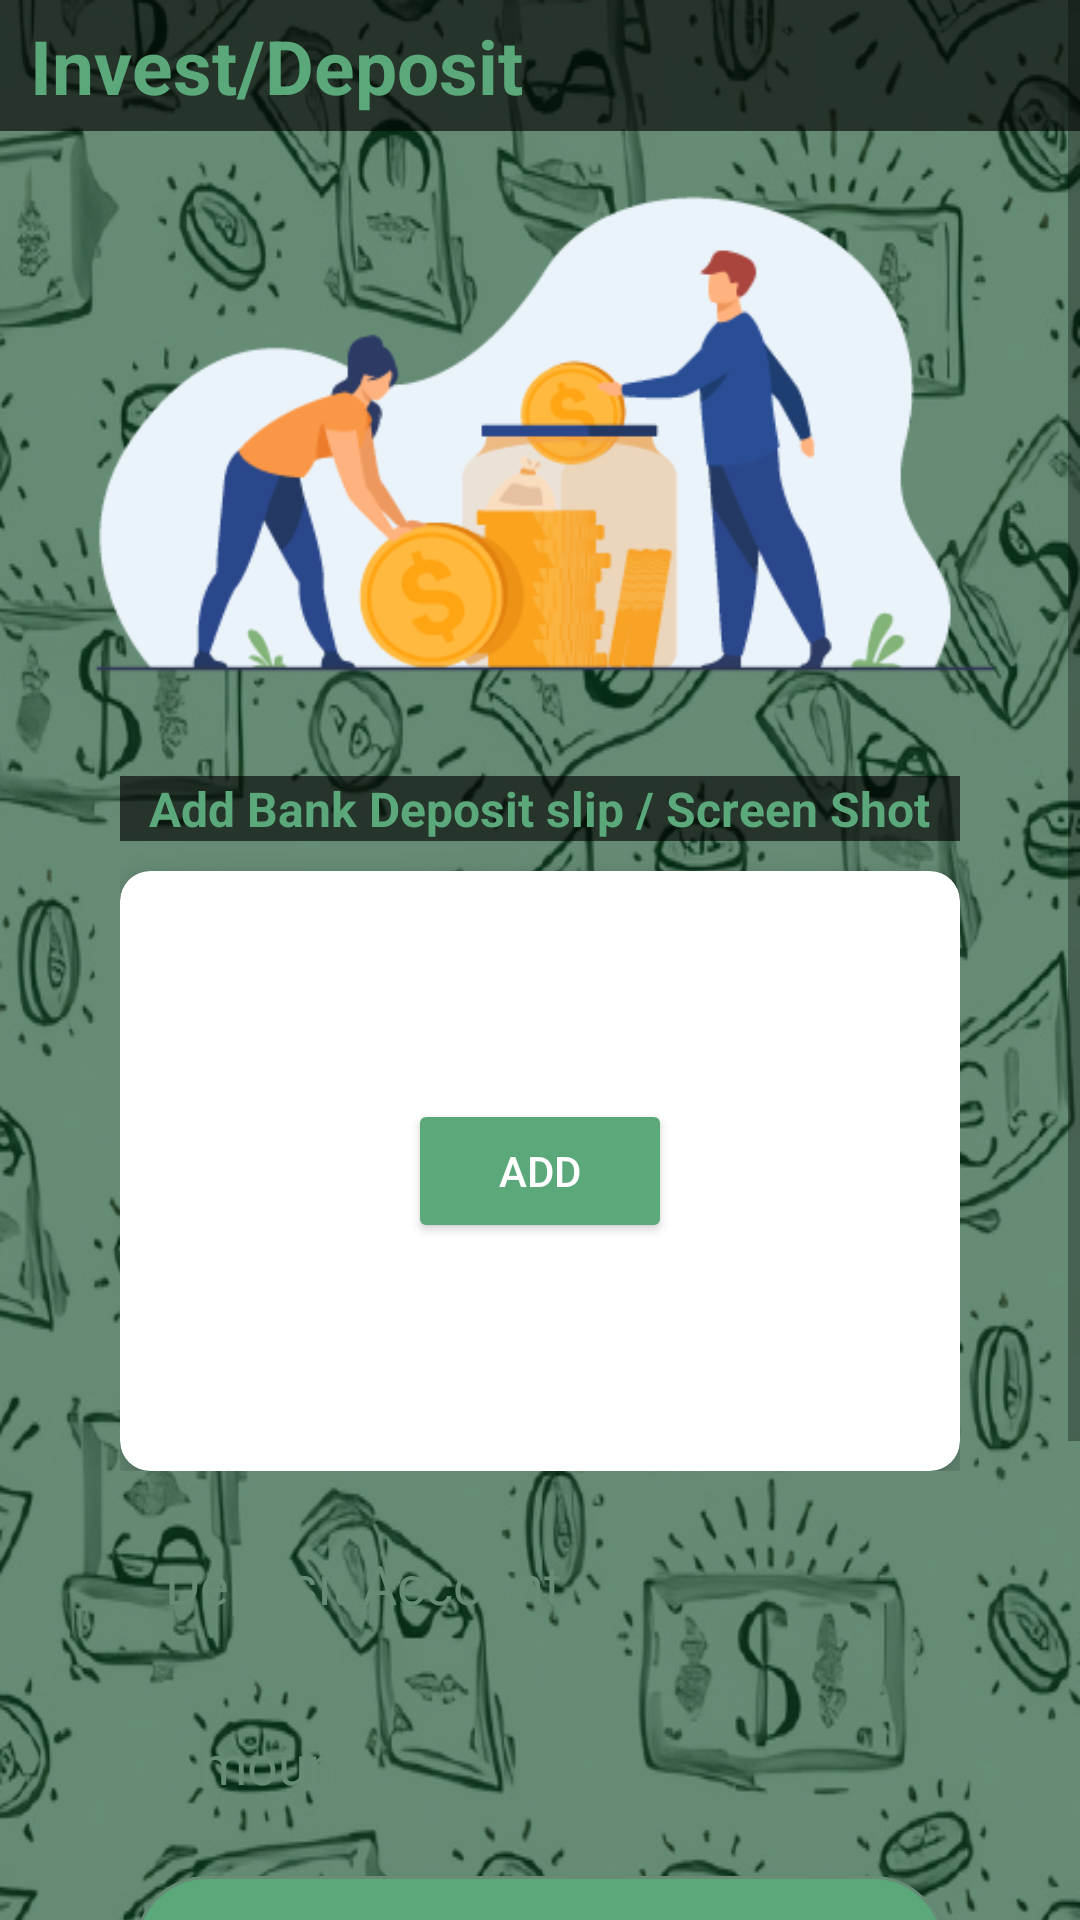

Produce the Android XML layout that renders to this screen, including the resource entries it uses.
<!-- AndroidManifest.xml: application theme Theme.LifeChanger -->
<!-- res/layout/activity_invest.xml -->
<?xml version="1.0" encoding="utf-8"?>
<ScrollView xmlns:android="http://schemas.android.com/apk/res/android"
    xmlns:app="http://schemas.android.com/apk/res-auto"
    xmlns:tools="http://schemas.android.com/tools"
    android:layout_width="match_parent"
    android:layout_height="match_parent"
    android:orientation="vertical"
    tools:context=".LC.ActivityInvest">

    <LinearLayout
        android:layout_width="match_parent"
        android:layout_height="match_parent"
        android:background="@drawable/bg"
        android:orientation="vertical">

        <LinearLayout
            android:layout_width="match_parent"
            android:layout_height="wrap_content"
            android:paddingVertical="5dp"
            android:background="#9F000000"
            android:orientation="vertical">
            <TextView
                android:layout_width="wrap_content"
                android:layout_height="wrap_content"
                android:text="Invest/Deposit"
                android:textStyle="bold"
                android:layout_marginLeft="10dp"
                android:textColor="@color/bg_light"
                android:textSize="25dp"></TextView>

        </LinearLayout>

        <ImageView
            android:layout_width="wrap_content"
            android:layout_height="200dp"
            android:src="@drawable/invest_bgg"></ImageView>



        <LinearLayout
            android:layout_width="match_parent"
            android:layout_height="wrap_content"
            android:background="#9F000000"
            android:paddingHorizontal="3dp"
            android:layout_marginTop="15dp"
            android:gravity="center_horizontal"
            android:layout_gravity="center_horizontal"
            android:layout_marginHorizontal="40dp"
            android:orientation="vertical">
              <TextView
                android:layout_width="wrap_content"
                android:layout_height="wrap_content"
                android:textColor="@color/bg_light"
                android:textStyle="bold"
                android:textSize="16dp"
                android:text="Add Bank Deposit slip / Screen Shot"
                android:gravity="center_horizontal"></TextView>

        </LinearLayout>

        <LinearLayout
            android:layout_width="match_parent"
            android:layout_height="wrap_content"
            android:orientation="vertical"

            android:layout_marginHorizontal="40dp">

            <androidx.cardview.widget.CardView
                android:layout_width="match_parent"
                android:layout_height="200dp"
                android:elevation="8dp"
                app:cardElevation="8dp"
                app:cardCornerRadius="10dp"
                android:layout_gravity="center_horizontal"
                android:layout_marginTop="10dp">
                <RelativeLayout
                    android:layout_width="match_parent"
                    android:layout_height="match_parent">

                    <Button
                        android:id="@+id/btn_addPhoto_invest"
                        android:layout_width="wrap_content"
                        android:layout_height="wrap_content"
                        android:layout_centerInParent="true"
                        android:backgroundTint="@color/bg_light"
                        android:text="Add"
                        android:textColor="@color/white"></Button>

                    <ImageView
                        android:id="@+id/img_userProfile_invest"
                        android:layout_width="match_parent"
                        android:layout_height="match_parent"
                        android:scaleType="fitXY"></ImageView>
                </RelativeLayout>
            </androidx.cardview.widget.CardView>




        </LinearLayout>



        <EditText
            android:id="@+id/edit_ac_deposit"
            android:layout_width="match_parent"
            android:layout_height="wrap_content"
            android:layout_marginHorizontal="40dp"
            android:minHeight="55dp"
            android:paddingTop="5sp"
            android:foregroundTint="@color/bg_light"
            android:textColorHint="@color/bg_color"
            android:textColor="@color/bg_light"
            android:inputType="number"
            android:paddingBottom="5dp"
            android:paddingStart="15dp"
            android:paddingEnd="15dp"
            android:layout_marginTop="10sp"
            android:background="@drawable/card_shadow"
            android:hint="Deposit Account"></EditText>

        <EditText
            android:id="@+id/edit_ac_amount"
            android:layout_width="match_parent"
            android:layout_height="wrap_content"
            android:layout_marginHorizontal="40dp"
            android:minHeight="55dp"
            android:paddingTop="5sp"
            android:foregroundTint="@color/bg_light"
            android:textColorHint="@color/bg_color"
            android:inputType="number"
            android:textColor="@color/bg_light"
            android:paddingBottom="5dp"
            android:paddingStart="15dp"
            android:paddingEnd="15dp"
            android:background="@drawable/card_shadow"
            android:layout_marginTop="5dp"
            android:hint="Amount"></EditText>



        <Button
            android:id="@+id/btn_deposit_invest"
            android:layout_width="match_parent"
            android:layout_height="wrap_content"
            android:layout_marginTop="10dp"
            android:elevation="16dp"
            android:textColor="@color/white"
            android:layout_marginHorizontal="45dp"
            android:background="@drawable/shape_btn"
            android:layout_gravity="center_horizontal"
            android:layout_marginBottom="20dp"
            android:text="Deposit"></Button>
    </LinearLayout>





</ScrollView>
<!-- resources referenced by this layout -->
<resources>
  <color name="bg_color">#668C76</color>
  <color name="bg_light">#5BA87B</color>
  <color name="white">#FFFFFFFF</color>
  <!-- drawable bg: png bitmap (drawable-v24, 454530 bytes) -->
  <!-- drawable invest_bgg: png bitmap (drawable, 23507 bytes) -->
  <!-- drawable shape_btn (drawable) -->
  <?xml version="1.0" encoding="utf-8"?>
  <shape xmlns:android="http://schemas.android.com/apk/res/android"
      android:shape="rectangle"
      android:padding="10dp">
  
      <solid android:color="@color/bg_light"/>
      <stroke android:width="1dp" android:color="@color/bg_color" />
      <corners
          android:radius="50dp" />
  </shape>
  <style name="Theme.LifeChanger" parent="Theme.MaterialComponents.Light.DarkActionBar">
          
          <item name="colorPrimary">@color/bg_light</item>
          <item name="colorPrimaryVariant">@color/bg_light</item>
          <item name="colorOnPrimary">@color/black</item>
          
          <item name="colorSecondary">@color/teal_200</item>
          <item name="colorSecondaryVariant">@color/teal_700</item>
          <item name="colorOnSecondary">@color/black</item>
          
          <item name="android:statusBarColor" tools:targetApi="l">@color/bg_color</item>
          
      </style>
  <color name="black">#FF000000</color>
  <color name="teal_200">#FF03DAC5</color>
  <color name="teal_700">#FF018786</color>
</resources>
